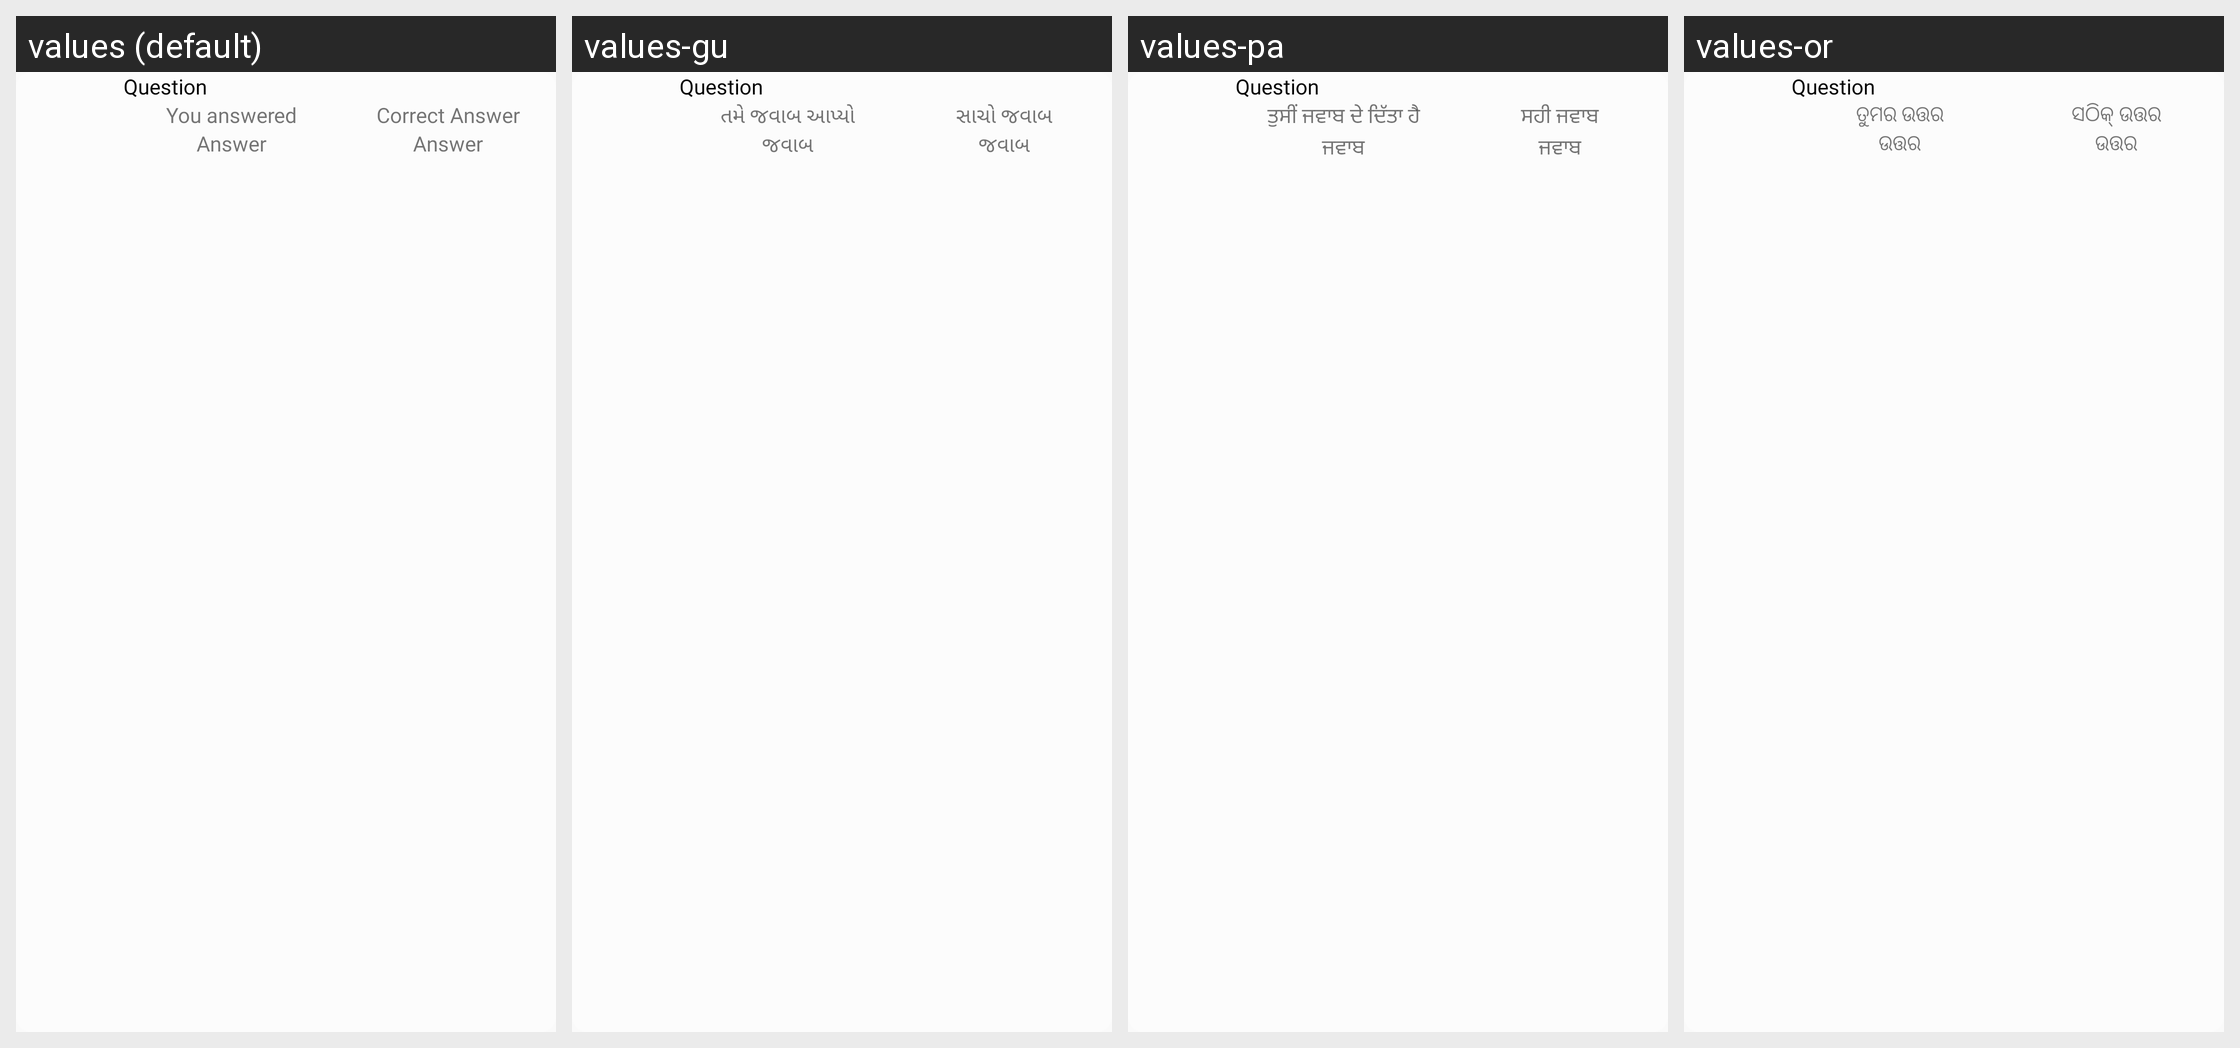

Locale-by-locale string values for the Android screen shown in this grid:
Android screen res/layout/layout_result_row_new.xml rendered under 4 locales, left to right: values (default), values-gu, values-pa, values-or. Device: Nexus 5 (rendered at 1080×1920; each locale shown at half size, 540×960, under a caption strip naming it); theme AppTheme.
Other locales in the repository, not shown: values-as, values-bn, values-en, values-hi, values-kn, values-mr, values-ta, values-te, values-ur.
Strings drawn on this screen, with the default value and each locale's value (text and hints the layout hard-codes, and strings that could not be matched under every locale, appear in the picture but are not listed):

you_answered
  values: You answered
  values-gu: તમે જવાબ આપ્યો
  values-pa: ਤੁਸੀਂ ਜਵਾਬ ਦੇ ਦਿੱਤਾ ਹੈ
  values-or: ତୁମର ଉତ୍ତର

answer
  values: Answer
  values-gu: જવાબ
  values-pa: ਜਵਾਬ
  values-or: ଉତ୍ତର

correct_answer
  values: Correct Answer
  values-gu: સાચો જવાબ
  values-pa: ਸਹੀ ਜਵਾਬ
  values-or: ସଠିକ୍ ଉତ୍ତର
